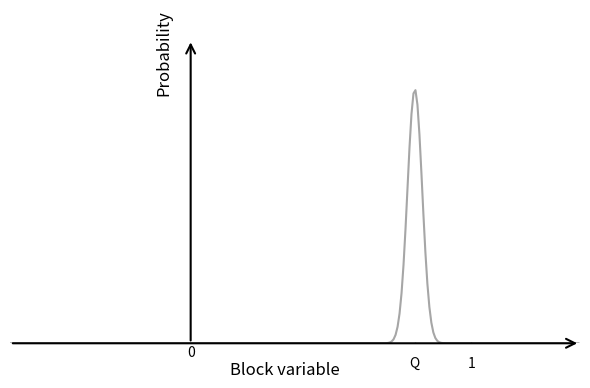

Python code for this plot:

import matplotlib.pyplot as plt
import numpy as np

# Parameters
mean = 0.475 * 0.8 * 0.8
std_dev = 0.02 / 2  # halved width
x_end = 1.1 * 0.8 * 0.75 * 0.8
tick_x_pos = (1.1 * 0.8 * 0.75 - 0.02 - 0.03 - 0.015) * 0.8 * 0.8
q_tick_x = 0.475 * 0.8 * 0.8
tick_height = 0.045

# New x start after 30% additional reduction
new_x_start = -0.5 + 0.3 * 0.5  # first reduction
new_x_start = new_x_start + 0.3 * (0 - new_x_start)  # additional 30% reduction

# Generate data
x = np.linspace(new_x_start, 1.1, 500)
y = (1 / (std_dev * np.sqrt(2 * np.pi))) * np.exp(-0.5 * ((x - mean) / std_dev) ** 2)
x_limited = x[x <= x_end]
y_limited = y[:len(x_limited)]

# Plot
plt.figure(figsize=(6, 4))
plt.plot(x_limited, y_limited, color='gray', alpha=0.7)

# Hide spines and ticks
ax = plt.gca()
for spine in ax.spines.values():
    spine.set_visible(False)
ax.set_xticks([])
ax.set_yticks([])

# Arrows
arrowprops = dict(arrowstyle='->,head_width=0.32,head_length=0.64', linewidth=1.5, color='black')
plt.annotate('', xy=(x_end, 0), xytext=(new_x_start, 0), arrowprops=arrowprops)
plt.annotate('', xy=(0, max(y)*1.2), xytext=(0, 0), arrowprops=arrowprops)

# Labels
plt.text(0.2 * 0.8 * 0.8, -max(y)*0.07, 'Block variable', ha='center', va='top', fontsize=12)
plt.text(-0.025, max(y)*1.15, 'Probability', ha='right', va='center', rotation='vertical', fontsize=12)

# Tick marks
plt.plot([tick_x_pos, tick_x_pos], [-tick_height, tick_height], color='black', linewidth=1)
plt.text(tick_x_pos, -max(y)*0.05, '1', ha='center', va='top')

plt.plot([q_tick_x, q_tick_x], [-tick_height, tick_height], color='black', linewidth=1)
plt.text(q_tick_x, -max(y)*0.05, 'Q', ha='center', va='top')

# Zero label
plt.text(0, -max(y)*0.05, '0', ha='center')

# Limits
plt.xlim(new_x_start, x_end)
plt.ylim(0, max(y)*1.3)

plt.tight_layout()
plt.savefig("final_scaled_gaussian.png", dpi=300)
plt.show()
